Run: headless pygame with SDL's dummy video driver; simulated clock (each Clock.tick advances the game by its frame time, no real sleeping); random seed 0; keys injected as events and as key.get_pressed() state; no mouse input.
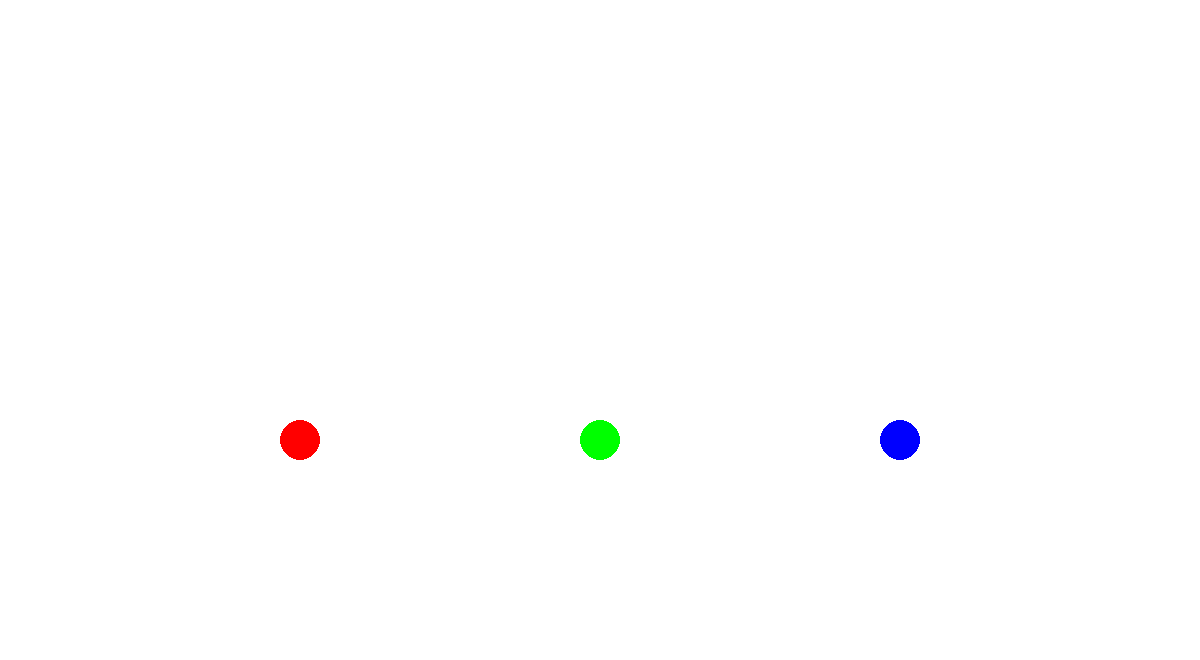
Frame 1 of 4 · flips 1–60 · no input
Frame 2 of 4 · flips 61–180 · tapped SPACE, RETURN · held RIGHT (→), D · screen unchanged from frame 1, image omitted
Frame 3 of 4 · flips 181–300 · held DOWN (↓), S · screen unchanged from frame 2, image omitted
Frame 4 of 4 · flips 301–420 · held LEFT (←), A, UP (↑), W · screen unchanged from frame 3, image omitted

The pygame program that drew these frames:

import pygame
import sys

# Inicialização do Pygame
pygame.init()

# Definindo as dimensões da tela
SCREEN_WIDTH = 1200
SCREEN_HEIGHT = 660
screen = pygame.display.set_mode((SCREEN_WIDTH, SCREEN_HEIGHT))
pygame.display.set_caption("Jogo com Pygame")

# Cores
WHITE = (255, 255, 255)
RED = (255, 0, 0)
GREEN = (0, 255, 0)
BLUE = (0, 0, 255)

# Posicionamento proporcional dos personagens
CHARACTER_RADIUS = 20
CHARACTER_SPACING = 50

char1_x = SCREEN_WIDTH // 4
char2_x = SCREEN_WIDTH // 2
char3_x = 3 * SCREEN_WIDTH // 4
char_y = SCREEN_HEIGHT // 1.5

clock = pygame.time.Clock()

# Loop principal do jogo
while True:
    screen.fill(WHITE)

    # Desenhar os personagens
    pygame.draw.circle(screen, RED, (char1_x, char_y), CHARACTER_RADIUS)
    pygame.draw.circle(screen, GREEN, (char2_x, char_y), CHARACTER_RADIUS)
    pygame.draw.circle(screen, BLUE, (char3_x, char_y), CHARACTER_RADIUS)

    # Tratamento de eventos
    for event in pygame.event.get():
        if event.type == pygame.QUIT:
            pygame.quit()
            sys.exit()

    # Atualizar a tela
    pygame.display.flip()
    clock.tick(60)
